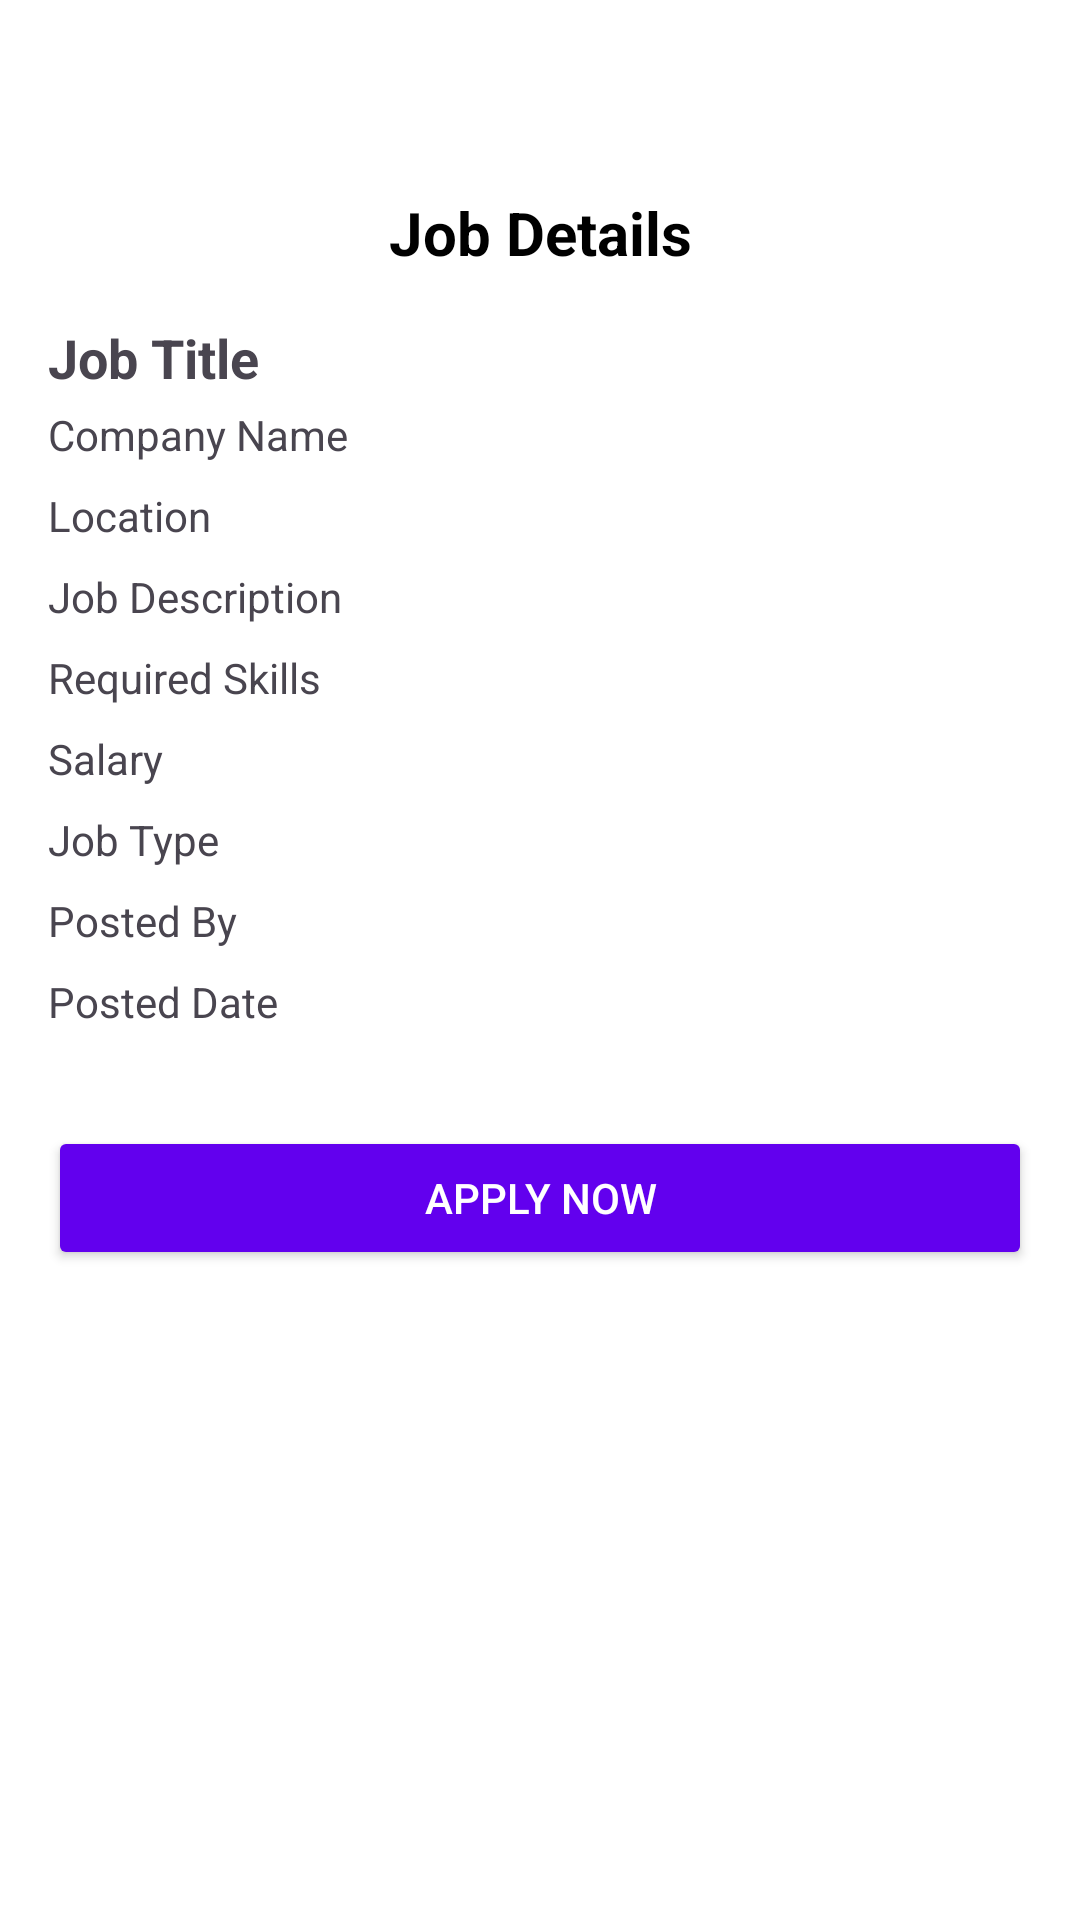

Produce the Android XML layout that renders to this screen, including the resource entries it uses.
<!-- AndroidManifest.xml: application theme Theme.JobPortal -->
<!-- res/layout/dialog_job_details.xml -->
<LinearLayout
    xmlns:android="http://schemas.android.com/apk/res/android"
    xmlns:app="http://schemas.android.com/apk/res-auto"
    android:layout_width="match_parent"
    android:layout_height="match_parent"
    android:orientation="vertical"
    android:background="@color/white"
    android:padding="16dp"
    android:clipToPadding="false">

    
    <ImageButton
        android:id="@+id/closeButton"
        android:layout_width="48dp"
        android:layout_height="48dp"
        android:src="@drawable/ic_close"
        android:background="?attr/selectableItemBackgroundBorderless"
        android:contentDescription="Close"
        android:layout_gravity="end"
        app:tint="@color/black" />

    
    <TextView
        android:id="@+id/dialogTitle"
        android:layout_width="match_parent"
        android:layout_height="wrap_content"
        android:text="Job Details"
        android:textSize="20sp"
        android:textStyle="bold"
        android:gravity="center"
        android:textColor="@color/black"
        android:paddingBottom="8dp" />

    
    <ScrollView
        android:layout_width="match_parent"
        android:layout_height="wrap_content"
        android:layout_marginTop="8dp">

        <LinearLayout
            android:layout_width="match_parent"
            android:layout_height="wrap_content"
            android:orientation="vertical">

            
            <TextView
                android:id="@+id/jobTitleTextView"
                android:layout_width="match_parent"
                android:layout_height="wrap_content"
                android:textSize="18sp"
                android:textStyle="bold"
                android:text="Job Title"
                android:layout_marginBottom="4dp" />

            
            <TextView
                android:id="@+id/companyNameTextView"
                android:layout_width="match_parent"
                android:layout_height="wrap_content"
                android:text="Company Name"
                android:layout_marginBottom="8dp" />

            
            <TextView
                android:id="@+id/locationTextView"
                android:layout_width="match_parent"
                android:layout_height="wrap_content"
                android:text="Location"
                android:layout_marginBottom="8dp" />

            
            <TextView
                android:id="@+id/jobDescriptionTextView"
                android:layout_width="match_parent"
                android:layout_height="wrap_content"
                android:text="Job Description"
                android:layout_marginBottom="8dp" />

            
            <TextView
                android:id="@+id/requiredSkillsTextView"
                android:layout_width="match_parent"
                android:layout_height="wrap_content"
                android:text="Required Skills"
                android:layout_marginBottom="8dp" />

            
            <TextView
                android:id="@+id/salaryTextView"
                android:layout_width="match_parent"
                android:layout_height="wrap_content"
                android:text="Salary"
                android:layout_marginBottom="8dp" />

            
            <TextView
                android:id="@+id/jobTypeTextView"
                android:layout_width="match_parent"
                android:layout_height="wrap_content"
                android:text="Job Type"
                android:layout_marginBottom="8dp" />

            
            <TextView
                android:id="@+id/postedByTextView"
                android:layout_width="match_parent"
                android:layout_height="wrap_content"
                android:text="Posted By"
                android:layout_marginBottom="8dp" />

            
            <TextView
                android:id="@+id/postedDateTextView"
                android:layout_width="match_parent"
                android:layout_height="wrap_content"
                android:text="Posted Date"
                android:layout_marginBottom="16dp" />
        </LinearLayout>
    </ScrollView>

    
    <Button
        android:id="@+id/applyNowButton"
        android:layout_width="match_parent"
        android:layout_height="wrap_content"
        android:text="Apply Now"
        android:backgroundTint="@color/colorPrimary"
        android:textColor="@android:color/white"
        android:layout_marginTop="16dp"
        android:layout_marginBottom="8dp" />
</LinearLayout>
<!-- resources referenced by this layout -->
<resources>
  <color name="black">#FF000000</color>
  <color name="white">#FFFFFFFF</color>
  <style name="Theme.JobPortal" parent="Theme.AppCompat.Light.NoActionBar">
          <item name="colorPrimary">@color/purple_500</item>
          <item name="colorPrimaryDark">@color/purple_700</item>
          <item name="colorAccent">@color/teal_200</item>
      </style>
  <color name="purple_500">#FF6200EE</color>
  <color name="purple_700">#FF3700B3</color>
  <color name="teal_200">#FF03DAC5</color>
  <!-- not gathered from this repository: default colours our renderer supplied (Android Studio template values) -->
  <color name="colorPrimary">#FF6200EE</color>
</resources>
